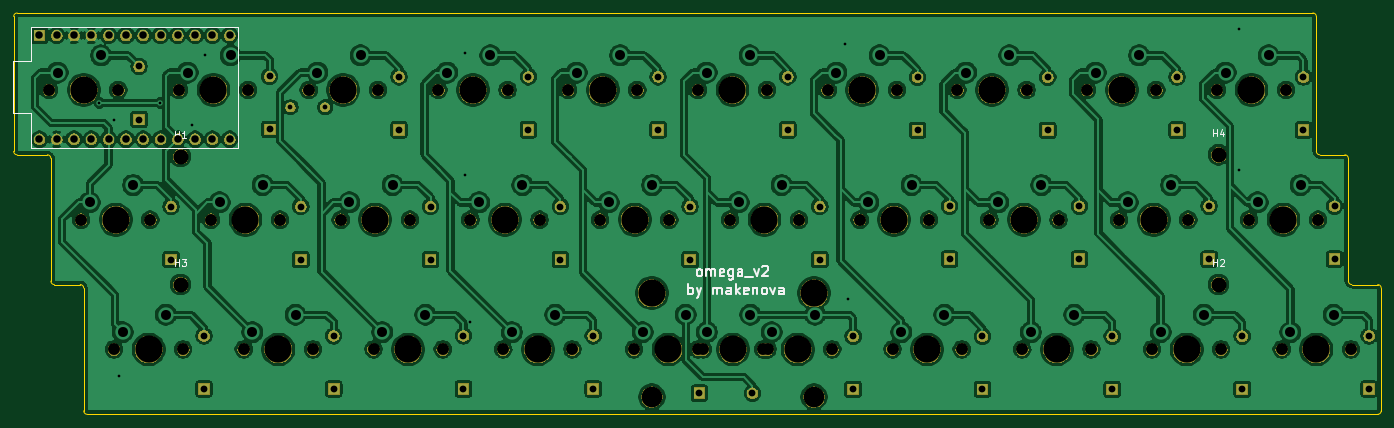
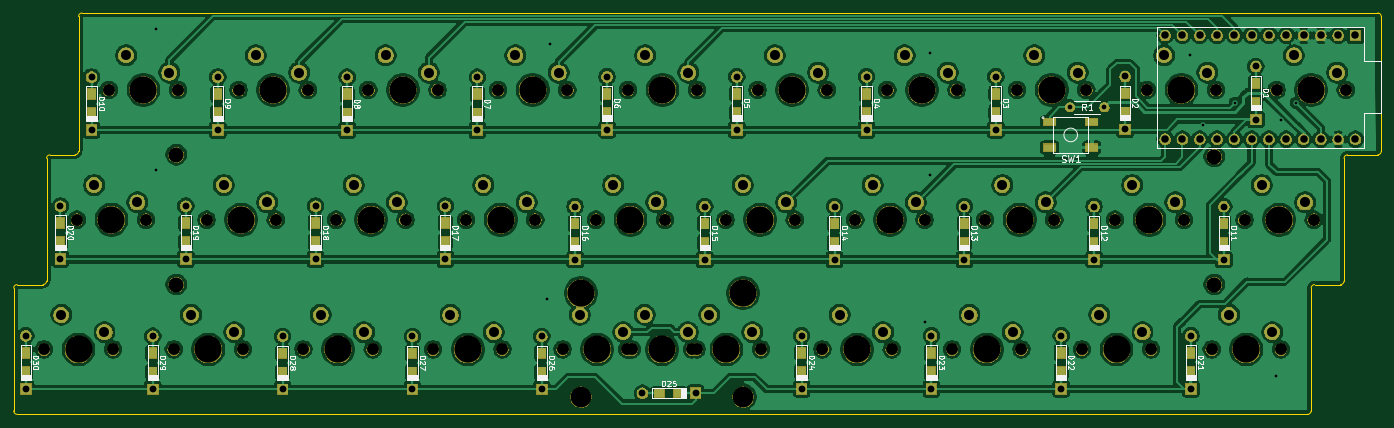
Circuit board: 8 layer files. Board 200.8 x 58.9 mm.
- bottom_copper: omega_solder-B_Cu.gbr (471424 bytes)
- bottom_mask: omega_solder-B_Mask.gbr (231862 bytes)
- bottom_silk: omega_solder-B_SilkS.gbr (43507 bytes)
- outline: omega_solder-Edge_Cuts.gbr (1943 bytes)
- top_copper: omega_solder-F_Cu.gbr (460952 bytes)
- top_mask: omega_solder-F_Mask.gbr (146414 bytes)
- top_silk: omega_solder-F_SilkS.gbr (7781 bytes)
- drill: omega_solder.drl (4713 bytes)

=== bottom_copper: omega_solder-B_Cu.gbr (471424 bytes, source omitted) ===
=== bottom_mask: omega_solder-B_Mask.gbr (231862 bytes, source omitted) ===
=== bottom_silk: omega_solder-B_SilkS.gbr (43507 bytes, source omitted) ===
=== outline: omega_solder-Edge_Cuts.gbr ===
G04 #@! TF.GenerationSoftware,KiCad,Pcbnew,(5.1.4-0-10_14)*
G04 #@! TF.CreationDate,2020-07-07T20:55:32-05:00*
G04 #@! TF.ProjectId,omega_solder,6f6d6567-615f-4736-9f6c-6465722e6b69,rev?*
G04 #@! TF.SameCoordinates,Original*
G04 #@! TF.FileFunction,Profile,NP*
%FSLAX46Y46*%
G04 Gerber Fmt 4.6, Leading zero omitted, Abs format (unit mm)*
G04 Created by KiCad (PCBNEW (5.1.4-0-10_14)) date 2020-07-07 20:55:32*
%MOMM*%
%LPD*%
G04 APERTURE LIST*
%ADD10C,0.200000*%
G04 APERTURE END LIST*
D10*
X55245000Y-40132000D02*
G75*
G02X55753000Y-39624000I508000J0D01*
G01*
X55753000Y-60452000D02*
G75*
G02X55245000Y-59944000I0J508000D01*
G01*
X60198000Y-60452000D02*
G75*
G02X60706000Y-60960000I0J-508000D01*
G01*
X61214000Y-79502000D02*
G75*
G02X60706000Y-78994000I0J508000D01*
G01*
X65024000Y-79502000D02*
G75*
G02X65532000Y-80010000I0J-508000D01*
G01*
X66040000Y-98552000D02*
G75*
G02X65532000Y-98044000I0J508000D01*
G01*
X256032000Y-98044000D02*
G75*
G02X255524000Y-98552000I-508000J0D01*
G01*
X255524000Y-79502000D02*
G75*
G02X256032000Y-80010000I0J-508000D01*
G01*
X251714000Y-79502000D02*
G75*
G02X251206000Y-78994000I0J508000D01*
G01*
X250698000Y-60452000D02*
G75*
G02X251206000Y-60960000I0J-508000D01*
G01*
X247015000Y-60452000D02*
G75*
G02X246507000Y-59944000I0J508000D01*
G01*
X245999000Y-39624000D02*
G75*
G02X246507000Y-40132000I0J-508000D01*
G01*
X246507000Y-59944000D02*
X246507000Y-40132000D01*
X250698000Y-60452000D02*
X247015000Y-60452000D01*
X251206000Y-78994000D02*
X251206000Y-60960000D01*
X255524000Y-79502000D02*
X251714000Y-79502000D01*
X65532000Y-80010000D02*
X65532000Y-98044000D01*
X61214000Y-79502000D02*
X65024000Y-79502000D01*
X60706000Y-60960000D02*
X60706000Y-78994000D01*
X55753000Y-60452000D02*
X60198000Y-60452000D01*
X55753000Y-39624000D02*
X245999000Y-39624000D01*
X256032000Y-80010000D02*
X256032000Y-98044000D01*
X55245000Y-40132000D02*
X55245000Y-59944000D01*
X66040000Y-98552000D02*
X255524000Y-98552000D01*
M02*

=== top_copper: omega_solder-F_Cu.gbr (460952 bytes, source omitted) ===
=== top_mask: omega_solder-F_Mask.gbr (146414 bytes, source omitted) ===
=== top_silk: omega_solder-F_SilkS.gbr (7781 bytes, source omitted) ===
=== drill: omega_solder.drl ===
M48
; DRILL file {KiCad (5.1.4-0-10_14)} date Tuesday, July 07, 2020 at 08:55:30 PM
; FORMAT={-:-/ absolute / metric / decimal}
; #@! TF.CreationDate,2020-07-07T20:55:30-05:00
; #@! TF.GenerationSoftware,Kicad,Pcbnew,(5.1.4-0-10_14)
FMAT,2
METRIC
T1C0.400
T2C0.700
T3C1.000
T4C1.100
T5C1.470
T6C1.750
T7C2.200
T8C3.048
T9C3.988
%
G90
G05
T1
X67.818Y-52.832
X69.977Y-55.372
X70.739Y-92.964
X76.772Y-52.832
X81.407Y-56.134
X83.312Y-45.847
X121.539Y-45.466
X121.539Y-63.373
X122.301Y-84.963
X177.292Y-44.196
X177.698Y-81.585
X235.204Y-42.037
X235.204Y-62.738
T2
X95.885Y-53.467
X100.965Y-53.467
T3
X207.073Y-49.059
X207.073Y-56.859
X102.235Y-87.032
X192.659Y-67.982
X192.659Y-75.782
X168.91Y-48.995
X168.91Y-56.795
X197.485Y-87.096
X197.485Y-94.895
X116.459Y-68.045
X116.459Y-75.846
X135.509Y-68.045
X135.509Y-75.846
X121.285Y-87.032
X121.285Y-94.832
X154.559Y-68.045
X154.559Y-75.846
X230.759Y-67.982
X230.759Y-75.782
X83.185Y-87.032
X83.185Y-94.832
X149.86Y-48.995
X149.86Y-56.795
X187.96Y-49.059
X187.96Y-56.859
X235.61Y-87.083
X97.409Y-68.045
X97.409Y-75.846
X140.335Y-87.032
X140.335Y-94.832
X235.61Y-94.883
X102.235Y-94.832
X178.498Y-87.096
X178.498Y-94.895
X155.917Y-95.453
X163.717Y-95.453
X173.609Y-68.045
X173.609Y-75.846
X73.66Y-47.471
X73.66Y-55.271
X211.709Y-75.782
X249.174Y-67.982
X249.174Y-75.782
X211.709Y-67.982
X216.535Y-87.096
X216.535Y-94.895
X78.359Y-68.045
X78.359Y-75.846
X244.602Y-49.034
X244.602Y-56.834
X226.06Y-49.034
X226.06Y-56.834
X254.254Y-87.032
X254.254Y-94.832
X111.823Y-48.995
X111.823Y-56.795
X92.837Y-48.932
X92.837Y-56.732
X130.81Y-48.995
X130.81Y-56.795
T4
X59.03Y-42.926
X59.03Y-58.166
X61.57Y-42.926
X61.57Y-58.166
X64.11Y-42.926
X64.11Y-58.166
X66.65Y-42.926
X66.65Y-58.166
X69.19Y-42.926
X69.19Y-58.166
X71.73Y-42.926
X71.73Y-58.166
X74.27Y-42.926
X74.27Y-58.166
X76.81Y-42.926
X76.81Y-58.166
X79.35Y-42.926
X79.35Y-58.166
X81.89Y-42.926
X81.89Y-58.166
X84.43Y-42.926
X84.43Y-58.166
X86.97Y-42.926
X86.97Y-58.166
T5
X176.022Y-48.387
X182.372Y-45.847
X109.347Y-86.487
X115.697Y-83.947
X156.972Y-48.387
X163.322Y-45.847
X90.297Y-86.487
X96.647Y-83.947
X187.071Y-64.897
X104.521Y-67.437
X110.871Y-64.897
X180.721Y-67.437
X137.922Y-48.387
X242.697Y-86.487
X249.047Y-83.947
X144.272Y-45.847
X71.247Y-86.487
X77.597Y-83.947
X204.597Y-86.487
X210.947Y-83.947
X118.872Y-48.387
X125.222Y-45.847
X85.471Y-67.437
X91.821Y-64.897
X147.574Y-86.487
X244.221Y-64.897
X72.771Y-64.897
X153.924Y-83.947
X106.172Y-45.847
X214.122Y-48.387
X220.472Y-45.847
X168.021Y-64.897
X157.035Y-86.487
X66.421Y-67.437
X161.671Y-67.437
X218.821Y-67.437
X225.171Y-64.897
X99.822Y-48.387
X237.871Y-67.437
X163.385Y-83.947
X185.547Y-86.487
X191.897Y-83.947
X233.172Y-48.387
X239.522Y-45.847
X195.072Y-48.387
X128.397Y-86.487
X61.722Y-48.387
X134.747Y-83.947
X166.548Y-86.487
X172.898Y-83.947
X129.921Y-64.897
X68.072Y-45.847
X123.571Y-67.437
X80.772Y-48.387
X201.422Y-45.847
X87.122Y-45.847
X223.647Y-86.487
X229.997Y-83.947
X199.771Y-67.437
X206.121Y-64.897
X142.621Y-67.437
X148.971Y-64.897
T6
X122.301Y-69.977
X132.461Y-69.977
X222.377Y-89.027
X232.537Y-89.027
X198.501Y-69.977
X208.661Y-69.977
X141.351Y-69.977
X151.511Y-69.977
X155.702Y-50.927
X165.862Y-50.927
X89.027Y-89.027
X99.187Y-89.027
X136.652Y-50.927
X241.427Y-89.027
X251.587Y-89.027
X203.327Y-89.027
X179.451Y-69.977
X189.611Y-69.977
X127.762Y-50.927
X69.977Y-89.027
X103.251Y-69.977
X113.411Y-69.977
X146.812Y-50.927
X80.137Y-89.027
X213.487Y-89.027
X236.601Y-69.977
X246.761Y-69.977
X117.602Y-50.927
X146.304Y-89.027
X84.201Y-69.977
X94.361Y-69.977
X217.551Y-69.977
X212.852Y-50.927
X223.012Y-50.927
X98.552Y-50.927
X108.712Y-50.927
X156.464Y-89.027
X165.925Y-89.027
X160.401Y-69.977
X227.711Y-69.977
X155.766Y-89.027
X65.151Y-69.977
X75.311Y-69.977
X170.561Y-69.977
X184.277Y-89.027
X194.437Y-89.027
X231.902Y-50.927
X242.062Y-50.927
X79.502Y-50.927
X174.752Y-50.927
X165.278Y-89.027
X175.438Y-89.027
X89.662Y-50.927
X184.912Y-50.927
X60.452Y-50.927
X193.802Y-50.927
X203.962Y-50.927
X127.127Y-89.027
X137.287Y-89.027
X70.612Y-50.927
X108.077Y-89.027
X118.237Y-89.027
T7
X79.756Y-60.706
X232.156Y-79.502
X79.756Y-79.502
X232.156Y-60.452
T8
X148.939Y-96.012
X172.752Y-96.012
T9
X179.832Y-50.927
X170.358Y-89.027
X227.457Y-89.027
X65.532Y-50.927
X127.381Y-69.977
X160.782Y-50.927
X141.732Y-50.927
X246.507Y-89.027
X146.431Y-69.977
X113.157Y-89.027
X203.581Y-69.977
X94.107Y-89.027
X208.407Y-89.027
X184.531Y-69.977
X75.057Y-89.027
X241.681Y-69.977
X108.331Y-69.977
X122.682Y-50.927
X222.631Y-69.977
X103.632Y-50.927
X151.384Y-89.027
X89.281Y-69.977
X217.932Y-50.927
X70.231Y-69.977
X189.357Y-89.027
X160.845Y-89.027
X198.882Y-50.927
X132.207Y-89.027
X236.982Y-50.927
X84.582Y-50.927
X148.939Y-80.772
X172.752Y-80.772
X165.481Y-69.977
T0
M30
